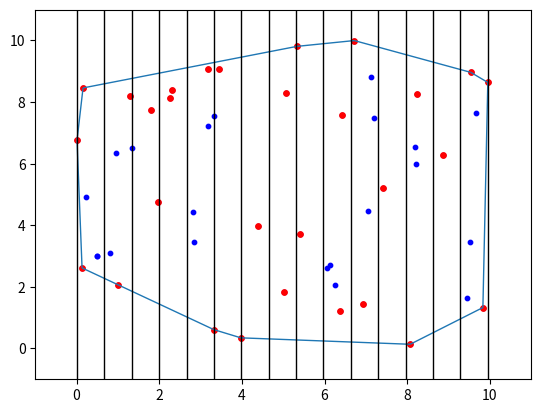

Recreate this plot in Python.
import matplotlib.pyplot as plt
from matplotlib.collections import LineCollection
import random

MINX = 0.
MAXX = 10.
MINY = 0.
MAXY = 10.

# number of slabs
k = 15

# total number of points
n = 50


def generate_points(n):
    points = []
    for i in range(n):
        points.append([random.uniform(MINX, MAXX), random.uniform(MINY, MAXY)])
    return points


# utility function: finds points within set with min and max y-coordinate
def find_extreme(extreme_points, set):
    if len(set) > 1:
        extreme_points.append(min(set, key=lambda p: p[1]))
        extreme_points.append(max(set, key=lambda p: p[1]))
    elif len(set) == 1:
        extreme_points.append(set[0])


# utility function: divides points to slabs and determines their extreme points
def pick_extreme_points(points=[], k=2):
    slabs = [[] for i in range(k)]

    minx = min(points, key=lambda p: p[0])[0]
    maxx = max(points, key=lambda p: p[0])[0]

    # lists of points which have min and max x
    extreme_left = []
    extreme_right = []

    points.sort(key=lambda p: p[0])

    # distribute points to slabs
    step = (maxx - minx) / k
    current = minx + step
    i = 0
    for p in points:
        if p[0] == minx:
            extreme_left.append(p)
            continue
        if p[0] == maxx:
            extreme_right.append(p)
            continue
        while p[0] > current:
            current += step
            i += 1
        slabs[i].append(p)

    # find points with min and max y within every slab
    extreme_points = []
    find_extreme(extreme_points, extreme_left)
    find_extreme(extreme_points, extreme_right)
    for slab in slabs:
        find_extreme(extreme_points, slab)
    return extreme_points, minx, maxx


# Jarvis Algorithm from Lab 6
TURN_LEFT, TURN_RIGHT, TURN_NONE = (1, -1, 0)


def turn(p, q, r):
    angle = (q[0] - p[0]) * (r[1] - p[1]) - (r[0] - p[0]) * (q[1] - p[1])
    if angle > 0:
        return TURN_LEFT
    elif angle < 0:
        return TURN_RIGHT
    return TURN_NONE


def distance(p, q):
    dx, dy = q[0] - p[0], q[1] - p[1]
    return dx * dx + dy * dy


def next_point(points, p):
    next_p = p
    for curr_point in points:
        t = turn(p, next_p, curr_point)
        if t == TURN_RIGHT or t == TURN_NONE and distance(p, curr_point) > distance(p, next_p):
            next_p = curr_point
    return next_p


def jarvis(points):
    hull = [min(points)]
    for p in hull:
        next_p = next_point(points, p)
        if next_p != hull[0]:
            hull.append(next_p)
    return hull


# main function! finds extreme points in slabs and builds a hull from them using Jarvis Algorithm
def approximate_hull(points=[], k=2):
    extreme_points, x1, x2 = pick_extreme_points(points, k)
    hull = jarvis(extreme_points)
    return hull, extreme_points, x1, x2


# red points are extreme points which were used for building a hull
# blue points are all other points
def draw(points=[], extreme_points=[], hull=[], k=2, x1=0., x2=0.):
    fig, ax = plt.subplots()
    ax.set_xlim([MINX - 1, MAXX + 1])
    ax.set_ylim([MINY - 1, MAXY + 1])

    for point in points:
        plt.scatter(point[0], point[1], s=10, edgecolors='b', facecolor='b')
    for point in extreme_points:
        plt.scatter(point[0], point[1], s=15, edgecolors='r', facecolor='r')

    lines = [[hull[-1], hull[0]]]
    for i in range(1, len(hull)):
        lines.append([hull[i - 1], hull[i]])
    lc = LineCollection(lines, linewidths=1)
    ax.add_collection(lc)

    x = x1
    step = (x2 - x1) / k
    for i in range(k + 1):
        lines.clear()
        lines = [[(x, MINY - 1), (x, MAXY + 1)]]
        lc = LineCollection(lines, linewidths=1, color='k')
        ax.add_collection(lc)
        x += step
    plt.show()


points = generate_points(n)
hull, extreme_points, x1, x2 = approximate_hull(points, k)
draw(points, extreme_points, hull, k, x1, x2)